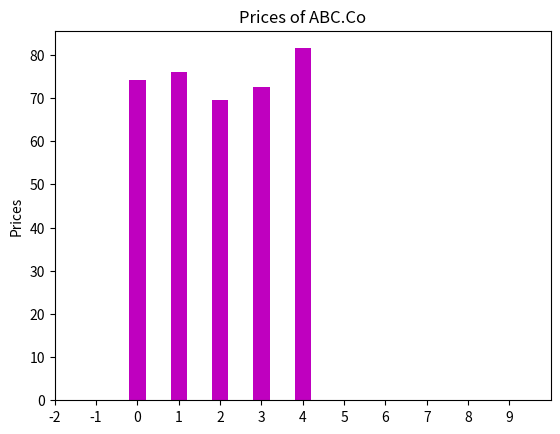

The matplotlib source for this figure:
import matplotlib.pyplot as plt
pr=[74.25,76.06,69.5,72.55,81.5]
plt.bar(range(len(pr)),pr,width=0.4,color='m')
plt.xlim(-2,10)
plt.title("Prices of ABC.Co")
plt.xticks(range(-2,10))
plt.ylabel("Prices")
plt.show()